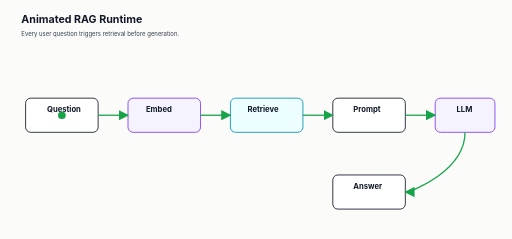
t = 0.00 s
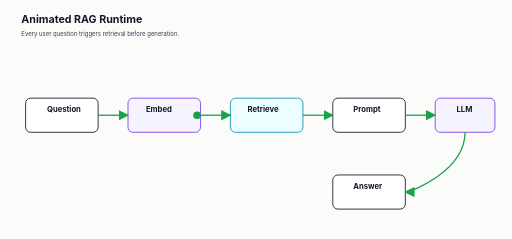
t = 1.25 s
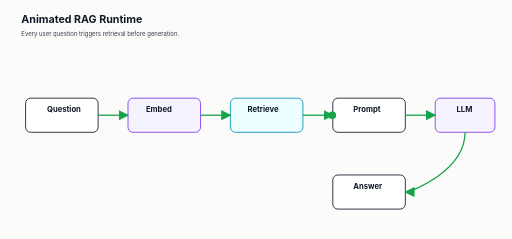
t = 2.50 s
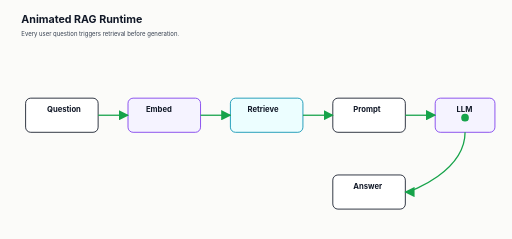
t = 3.75 s

The animated SVG that drew these frames (rendered in a browser with its animation timeline set to each time). Animation: 1 SMIL element (animateMotion=1); one cycle of 5.00 s, repeats indefinitely.

<svg xmlns="http://www.w3.org/2000/svg" width="1200" height="560" viewBox="0 0 1200 560" role="img" aria-labelledby="title desc">
  <title id="title">Animated RAG runtime flow</title><desc id="desc">Animated runtime flow from user question to retrieval, prompt, LLM answer.</desc>
  <defs><marker id="a" viewBox="0 0 10 10" refX="9" refY="5" markerWidth="8" markerHeight="8" orient="auto"><path d="M0 0 10 5 0 10z" fill="#16a34a"/></marker><style>.bg{fill:#fbfbf9}.b{fill:#fff;stroke:#111827;stroke-width:2;rx:12}.db{fill:#ecfeff;stroke:#0891b2;stroke-width:2;rx:12}.m{fill:#f5f3ff;stroke:#7c3aed;stroke-width:2;rx:12}.h{font-family:Inter,Segoe UI,Arial,sans-serif;font-size:25px;fill:#111827;font-weight:700}.t{font-family:Inter,Segoe UI,Arial,sans-serif;font-size:18px;fill:#111827;font-weight:700}.s{font-family:Inter,Segoe UI,Arial,sans-serif;font-size:14px;fill:#374151}.l{stroke:#16a34a;stroke-width:3;fill:none;marker-end:url(#a)}.dot{fill:#16a34a}</style></defs>
  <rect class="bg" width="1200" height="560"/><text class="h" x="50" y="55">Animated RAG Runtime</text><text class="s" x="50" y="84">Every user question triggers retrieval before generation.</text>
  <rect class="b" x="60" y="230" width="170" height="80"/><text class="t" x="110" y="263">Question</text>
  <rect class="m" x="300" y="230" width="170" height="80"/><text class="t" x="342" y="263">Embed</text>
  <rect class="db" x="540" y="230" width="170" height="80"/><text class="t" x="580" y="263">Retrieve</text>
  <rect class="b" x="780" y="230" width="170" height="80"/><text class="t" x="828" y="263">Prompt</text>
  <rect class="m" x="1020" y="230" width="140" height="80"/><text class="t" x="1070" y="263">LLM</text>
  <rect class="b" x="780" y="410" width="170" height="80"/><text class="t" x="828" y="443">Answer</text>
  <path class="l" d="M230 270 L300 270"/><path class="l" d="M470 270 L540 270"/><path class="l" d="M710 270 L780 270"/><path class="l" d="M950 270 L1020 270"/><path class="l" d="M1090 310 C1090 400 965 450 950 450"/>
  <circle class="dot" r="9"><animateMotion dur="5s" repeatCount="indefinite" path="M145 270 L385 270 L625 270 L865 270 L1090 270 C1090 400 965 450 865 450"/></circle>
</svg>
